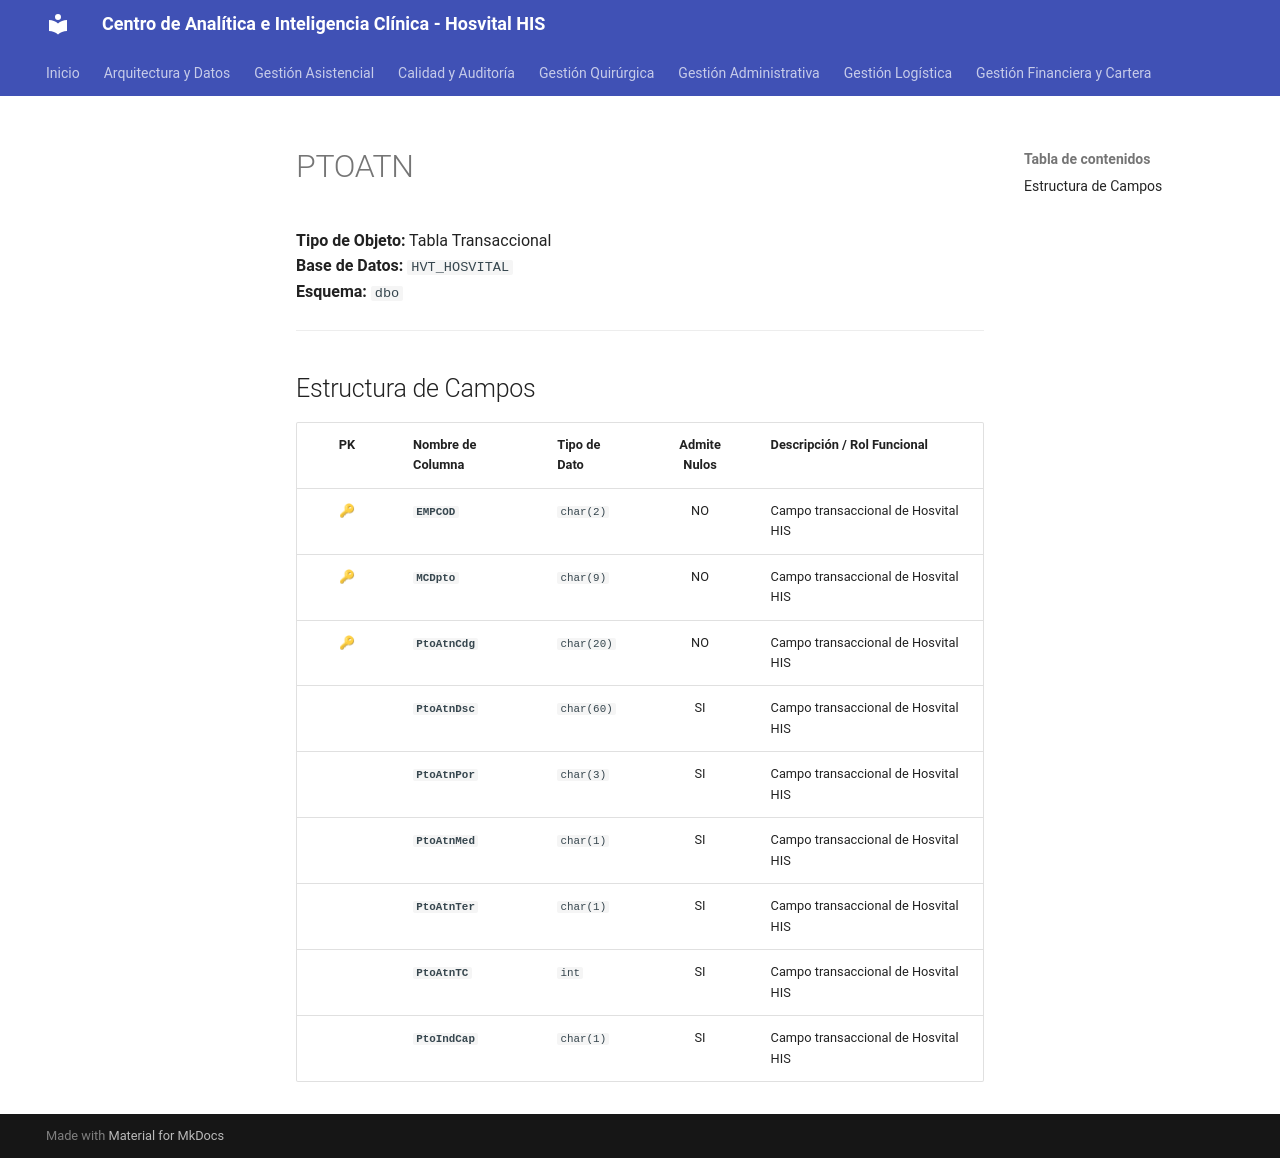

repository: SoporteSaludtech/superset-docs · page: diccionario-general/PTOATN/index.html · generator: mkdocs

# PTOATN

**Tipo de Objeto:** Tabla Transaccional  
**Base de Datos:** `HVT_HOSVITAL`  
**Esquema:** `dbo`

---

## Estructura de Campos

| PK | Nombre de Columna | Tipo de Dato | Admite Nulos | Descripción / Rol Funcional |
| :-: | :--- | :--- | :-: | :--- |
| 🔑 | **`EMPCOD`** | `char(2)` | NO | Campo transaccional de Hosvital HIS |
| 🔑 | **`MCDpto`** | `char(9)` | NO | Campo transaccional de Hosvital HIS |
| 🔑 | **`PtoAtnCdg`** | `char(20)` | NO | Campo transaccional de Hosvital HIS |
|  | **`PtoAtnDsc`** | `char(60)` | SI | Campo transaccional de Hosvital HIS |
|  | **`PtoAtnPor`** | `char(3)` | SI | Campo transaccional de Hosvital HIS |
|  | **`PtoAtnMed`** | `char(1)` | SI | Campo transaccional de Hosvital HIS |
|  | **`PtoAtnTer`** | `char(1)` | SI | Campo transaccional de Hosvital HIS |
|  | **`PtoAtnTC`** | `int` | SI | Campo transaccional de Hosvital HIS |
|  | **`PtoIndCap`** | `char(1)` | SI | Campo transaccional de Hosvital HIS |
